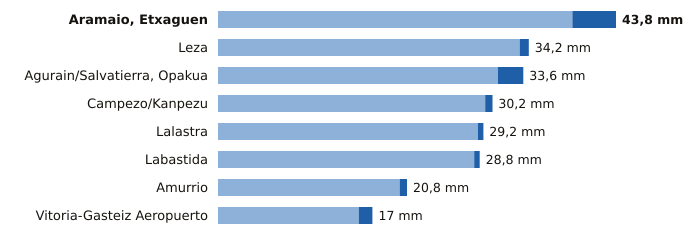

Values plotted in this chart, from the file beside it:
estacion, provincia, indicativo, mm_6_dias_anteriores, mm_hoy, mm_7_dias, horas_de_hoy
Aramaio, Etxaguen, Álava, 1044X, 39.0, 4.8, 43.8, 9
Leza, Álava, 9145X, 33.2, 1.0, 34.2, 9
Agurain/Salvatierra, Opakua, Álava, 9073X, 30.8, 2.8, 33.6, 9
Campezo/Kanpezu, Álava, 9178X, 29.4, 0.8, 30.2, 9
Lalastra, Álava, 9060X, 28.6, 0.6, 29.2, 9
Labastida, Álava, 9122I, 28.2, 0.6, 28.8, 9
Amurrio, Álava, 1060X, 20.0, 0.8, 20.8, 9
Vitoria-Gasteiz Aeropuerto, Álava, 9091R, 15.5, 1.5, 17.0, 9
